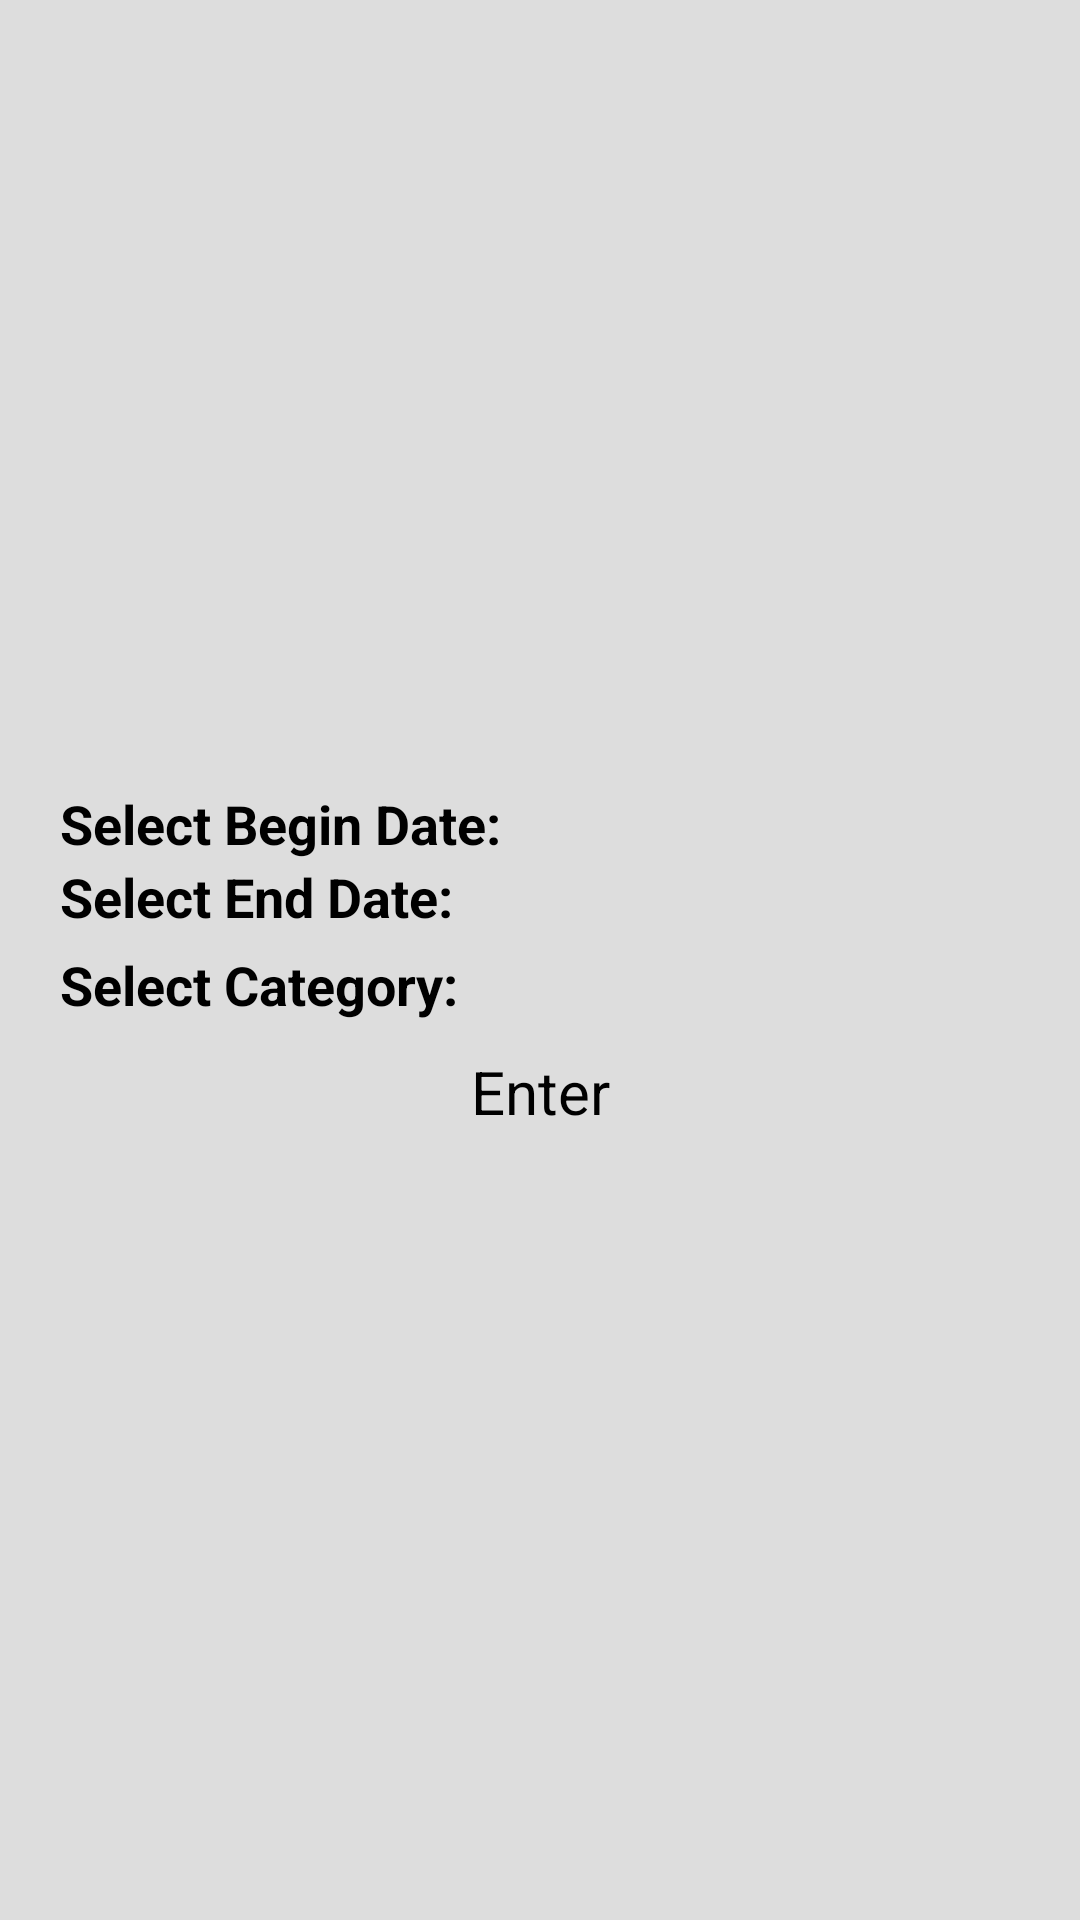

Produce the Android XML layout that renders to this screen, including the resource entries it uses.
<!-- AndroidManifest.xml: application theme Theme.ExpenseManager -->
<!-- res/layout/activity_custom_date_range.xml -->
<?xml version="1.0" encoding="utf-8"?>
<RelativeLayout xmlns:android="http://schemas.android.com/apk/res/android"
    android:layout_width="match_parent"
    android:layout_height="match_parent"
    android:background="#dddddd">

        <LinearLayout
            android:layout_width="match_parent"
            android:layout_height="wrap_content"
            android:orientation="vertical"
            android:layout_margin="10dp"
            android:padding="10dp"
            android:background="@drawable/round_border"
            android:layout_centerInParent="true">

            <LinearLayout
                android:layout_width="match_parent"
                android:layout_height="wrap_content"
                android:orientation="horizontal">

                <TextView
                    android:id="@+id/date"
                    style="@style/TextStyle"
                    android:layout_width="wrap_content"
                    android:text="Select Begin Date: "
                    android:textColor="#000000"/>

                <EditText
                    android:id="@+id/etStart"
                    android:layout_width="match_parent"
                    android:layout_height="wrap_content"
                    android:clickable="true"
                    android:focusable="false"/>

            </LinearLayout>

            <LinearLayout
                android:layout_width="match_parent"
                android:layout_height="wrap_content"
                android:orientation="horizontal">

                <TextView
                    style="@style/TextStyle"
                    android:layout_width="wrap_content"
                    android:layout_height="wrap_content"
                    android:text="Select End Date: "
                    android:textColor="#000000"/>

                <EditText
                    android:id="@+id/etEnd"
                    android:layout_width="match_parent"
                    android:layout_height="wrap_content"
                    android:clickable="true"
                    android:focusable="false"/>

            </LinearLayout>

            <LinearLayout
                android:layout_width="match_parent"
                android:layout_height="wrap_content"
                android:orientation="horizontal"
                android:layout_marginTop="5dp">

                <TextView
                    android:id="@+id/cat"
                    style="@style/TextStyle"
                    android:layout_width="wrap_content"
                    android:text="Select Category: "
                    android:textColor="#000000"/>

                <Spinner
                    android:id="@+id/spinner"
                    android:layout_toRightOf="@+id/cat"
                    android:layout_width="match_parent"
                    android:layout_height="wrap_content"/>

            </LinearLayout>

            <LinearLayout
                android:layout_width="match_parent"
                android:layout_height="wrap_content"
                android:orientation="horizontal"
                android:layout_marginTop="10dp">

                <Button
                    android:id="@+id/enter"
                    android:layout_width="match_parent"
                    android:layout_height="wrap_content"
                    android:gravity="center"
                    android:layout_marginLeft="80dp"
                    android:layout_marginRight="80dp"
                    android:text="Enter"
                    android:textSize="20dp"
                    android:backgroundTint="#047515"/>

            </LinearLayout>

        </LinearLayout>

</RelativeLayout>
<!-- resources referenced by this layout -->
<resources>
  <style name="TextStyle" parent="">
          <item name="android:layout_width">match_parent</item>
          <item name="android:layout_height">wrap_content</item>
          <item name="android:textStyle">bold</item>
      </style>
</resources>
